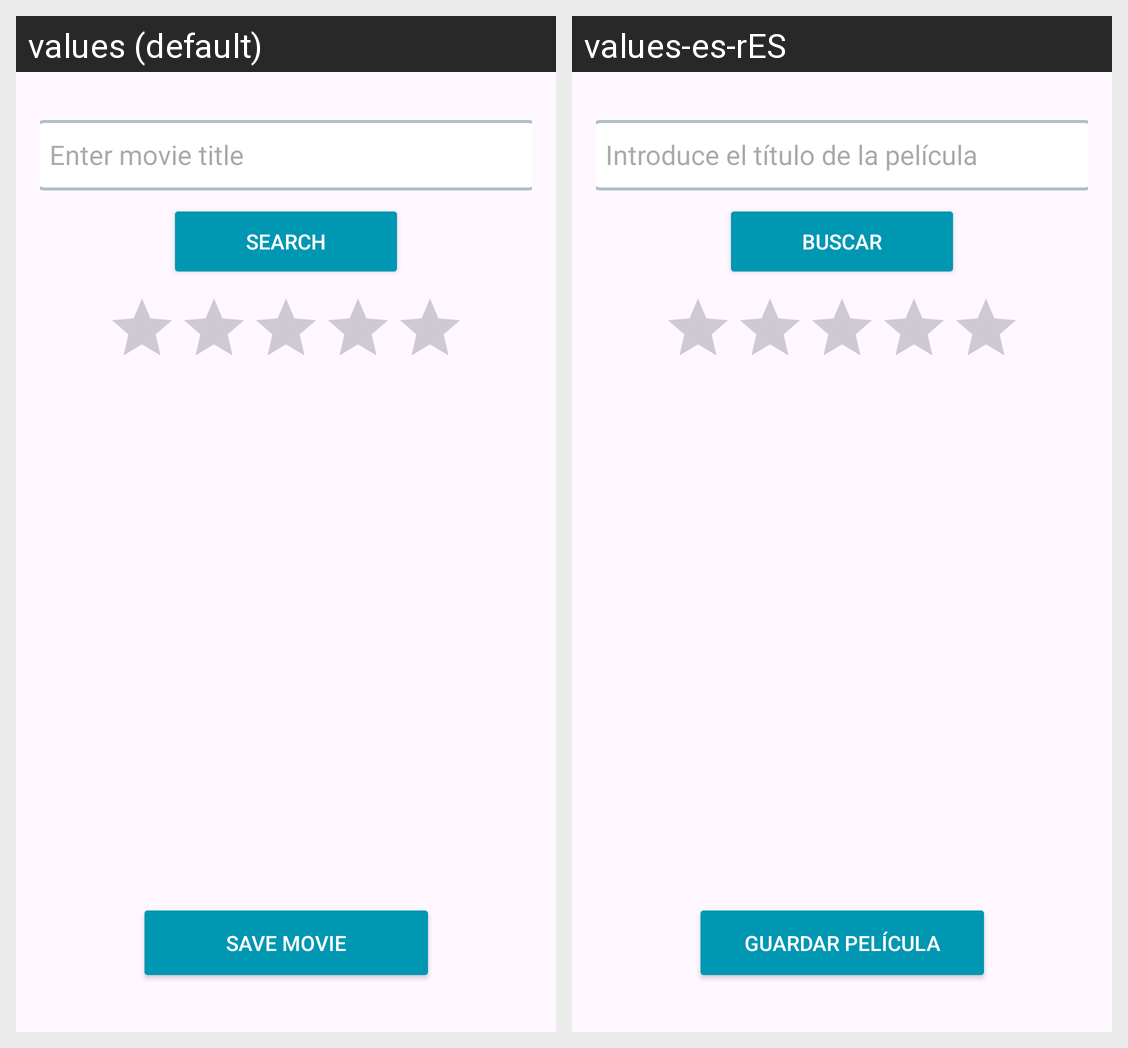

Strings drawn on this Android screen and how each of the app's shown locales translates them:
Android screen res/layout/activity_add_movie.xml rendered under 2 locales, left to right: values (default), values-es-rES. Device: Nexus 5 (rendered at 1080×1920; each locale shown at half size, 540×960, under a caption strip naming it); theme Theme.FilmFluent.
Strings drawn on this screen, with the default value and each locale's value (text and hints the layout hard-codes, and strings that could not be matched under every locale, appear in the picture but are not listed):

enter_movie_title
  values: Enter movie title
  values-es-rES: Introduce el título de la película

search_movie
  values: Search
  values-es-rES: Buscar

save_movie
  values: Save Movie
  values-es-rES: Guardar película
